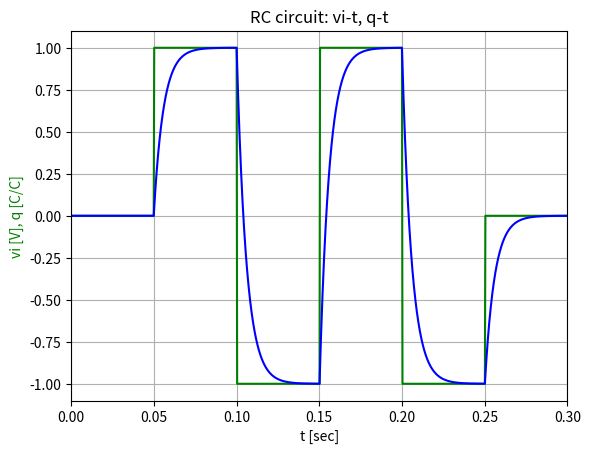
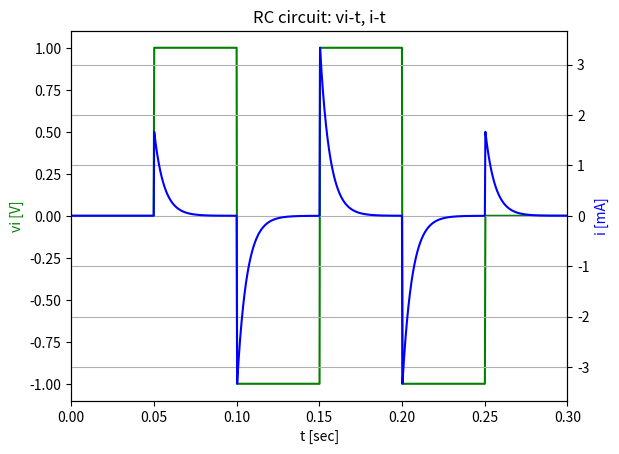

Write the Python code that produced these figures, in order.
import numpy as np
import matplotlib.pyplot as plt

t_0 = 0     # time - begin simulation [sec]
t_F = 0.3   # time - end simulation [sec]

C = 10 * 10**(-6)   # Capacitance [F] (ceramic capacitor)
R = 600             # Resistance [Ohm]

length = 1000  # number of datapoints along t-axis

t = np.linspace(t_0, t_F, length)
dt = np.mean(np.diff(t))

vi = np.zeros(length)   # input (square waveform, bipolar, see definition below)
q = np.zeros(length)    # output (capacitor charge)
i = np.zeros(length)    # output (current)
vc = np.zeros(length)   # output (capacitor voltage)

f = 10 # frequency of waveform (50%: +1, 50%: -1)
t_start_waveform = 0.05 # [sec]

# define input waveform:
for j in range(1, length):
    if j < t_start_waveform/(t_F-t_0)*length:
        vi[j] = 0
    elif j < (t_start_waveform + 1*(1/f)/2)/(t_F-t_0)*length:
        vi[j] = 1
    elif j < (t_start_waveform + 2*(1/f)/2)/(t_F-t_0)*length:
        vi[j] = -1
    elif j < (t_start_waveform + 3*(1/f)/2)/(t_F-t_0)*length:
        vi[j] = 1
    elif j < (t_start_waveform + 4*(1/f)/2)/(t_F-t_0)*length:
        vi[j] = -1
    else:
        vi[j] = 0

# solve circuit:
for j in range(1, length):
    q[j] = q[j - 1] + vi[j]*dt/R - q[j-1]*dt/(R*C)
    vc[j] = q[j]/C
    i[j] = ((q[j] - q[j - 1])/dt)*1e3 # convert to [mA]

# scale capacitor charge for easy plotting:
qmax = C*1 # maximum charge in [Coulomb], absolute value
for j in range(1, length):
    q[j] = q[j]/qmax


# plot vi and capacitor charge:
# -----------------------------
plt.plot(t, vi, 'g-')
plt.plot(t, q, 'b-')
plt.xlim([t_0, t_F])

plt.xlabel('t [sec]')
plt.ylabel('vi [V], q [C/C]', color='g')

plt.title('RC circuit: vi-t, q-t')
plt.grid()
plt.show()

# plot vi and current:
# --------------------
fig, ax1 = plt.subplots()

ax2 = ax1.twinx()
ax1.plot(t, vi, 'g-')
ax2.plot(t, i, 'b-')

ax1.set_xlabel('t [sec]')
ax1.set_xlim([t_0, t_F])
ax1.set_ylabel('vi [V]', color='g')
ax2.set_ylabel('i [mA]', color='b')

plt.title('RC circuit: vi-t, i-t')
plt.grid()
plt.show()






